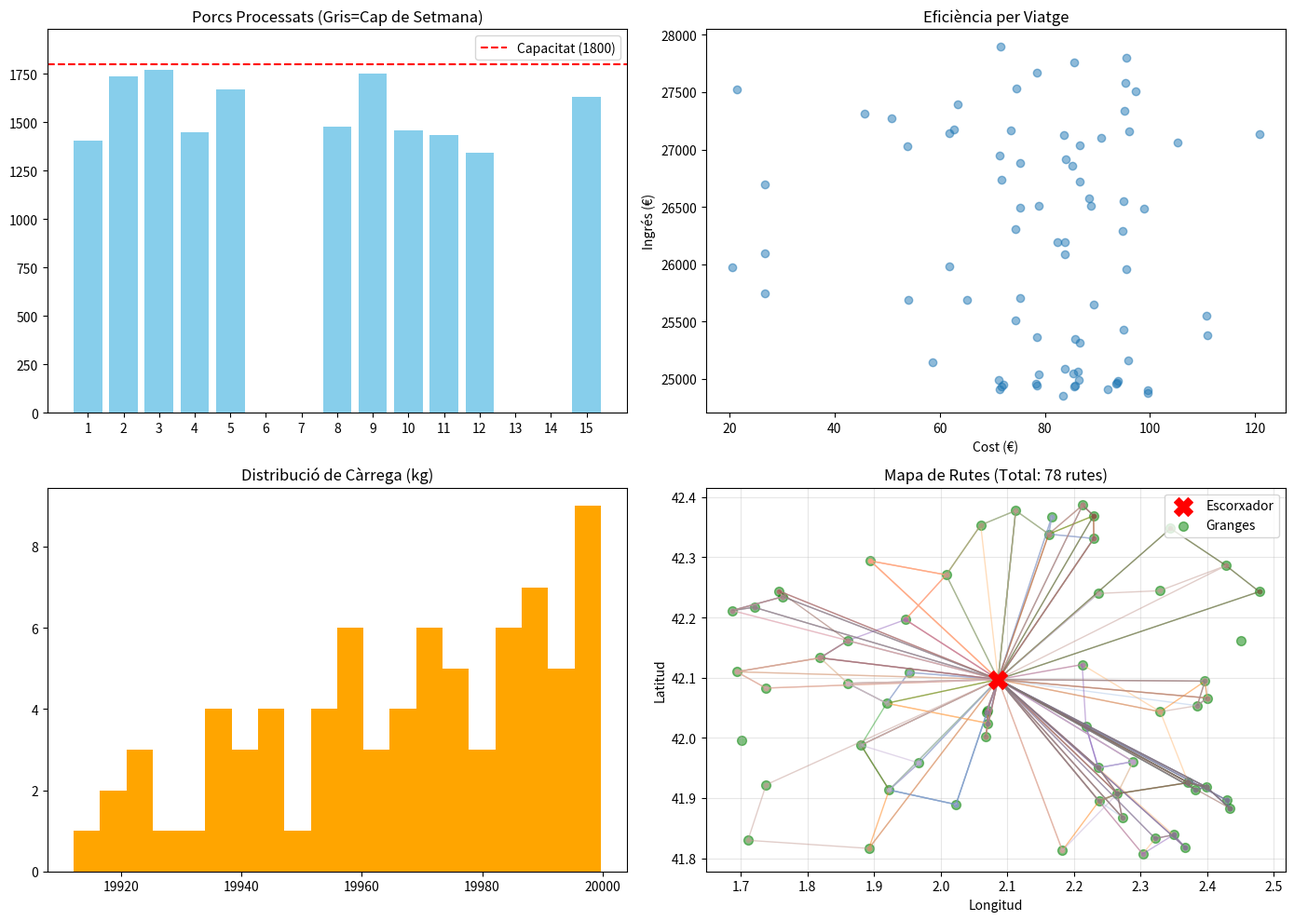

This chart was generated by the following Python code:
import pandas as pd
import numpy as np
import math
import random
import matplotlib.pyplot as plt
import seaborn as sns
import json  # Import necessari per a l'exportació

# --- 1. CONFIGURACIÓ I CONSTANTS ---

# Configuració de la Simulació
DIES_SETMANA = 7  # Setmana natural (Dilluns=0 ... Diumenge=6)
DIES_SIMULACIO = 15  # Simulem 15 dies (2 setmanes + 1 dilluns extra)
DATA_INICI = pd.Timestamp('2024-05-01')

# --- VARIABLES CLAU DE FLOTA I PREUS ---
NUM_CAMIONS_FLOTA = 3  # LIMIT REAL: Màxim de camions disponibles per dia
COST_CAMIO_FIXE_SETMANAL = 2000 # Cost de tenir el camió llogat (el facis servir o no)
PREU_BASE_KG = 1.56
PREU_MENJAR_KG = 0.35 

# Costos variables
COST_KM_PETIT = 1.15  # Camió 10T
COST_KM_GRAN = 1.25  # Camió 20T

# Penalitzacions (Percentatges)
PENALITZACIO_LLEU = 0.15  # 100-105kg o 115-120kg
PENALITZACIO_GREU = 0.20  # <100kg o >120kg
RANG_OPTIM = (105, 115)

# Capacitats Transport
CAPACITAT_CAMIO_PETIT = 10000  # kg
CAPACITAT_CAMIO_GRAN = 20000  # kg
VELOCITAT_MITJANA = 60  # km/h
TEMPS_CARREGA_PER_PORC = 0.5 / 60  # 0.5 minuts per porc en hores
MAX_HORES_DIA = 8

# --- DATA DEL CSV (Weight 1.xlsx - Weight.csv) ---
# Format: {setmana: {'mean': mitjana_kg, 'sd': desviacio_estandard}}
GROWTH_DATA = {
    10: {'mean': 29.7, 'sd': 3.9},
    11: {'mean': 33.4, 'sd': 4.6},
    12: {'mean': 37.8, 'sd': 5.4},
    13: {'mean': 42.6, 'sd': 6.3},
    14: {'mean': 47.9, 'sd': 7.4},
    15: {'mean': 53.5, 'sd': 8.4},
    16: {'mean': 59.3, 'sd': 9.5},
    17: {'mean': 65.3, 'sd': 10.6},
    18: {'mean': 71.3, 'sd': 11.8},
    19: {'mean': 77.4, 'sd': 12.9},
    20: {'mean': 83.4, 'sd': 14.0},
    21: {'mean': 89.2, 'sd': 15.2},
    22: {'mean': 94.8, 'sd': 16.3},
    23: {'mean': 100.0, 'sd': 17.5},
    24: {'mean': 104.8, 'sd': 18.7},
    25: {'mean': 109.1, 'sd': 19.8},
    26: {'mean': 112.8, 'sd': 21.0},
    27: {'mean': 120.695, 'sd': 21.8},
    28: {'mean': 126.18, 'sd': 22.9}
}

# --- DATA DEL CSV (Consumption 1.xlsx - Cumulative consumtion.csv) ---
# Format: {setmana: {'mean': consum_acumulat_mitja, 'sd': desviacio_acumulada}}
CUMULATIVE_INTAKE_DATA = {
    10: {'mean': 5.1, 'sd': 5.5},
    11: {'mean': 12.1, 'sd': 8.5},
    12: {'mean': 20.5, 'sd': 12.1},
    13: {'mean': 30.2, 'sd': 15.9},
    14: {'mean': 41.3, 'sd': 19.7},
    15: {'mean': 53.4, 'sd': 23.6},
    16: {'mean': 66.4, 'sd': 27.5},
    17: {'mean': 80.3, 'sd': 31.4},
    18: {'mean': 94.9, 'sd': 35.3},
    19: {'mean': 110.1, 'sd': 39.2},
    20: {'mean': 125.7, 'sd': 43.2},
    21: {'mean': 141.6, 'sd': 47.1},
    22: {'mean': 157.6, 'sd': 51.0},
    23: {'mean': 173.7, 'sd': 54.9},
    24: {'mean': 189.6, 'sd': 58.9},
    25: {'mean': 205.3, 'sd': 62.8},
    26: {'mean': 220.6, 'sd': 66.7},
    27: {'mean': 243.07, 'sd': 70.35},
    28: {'mean': 262.33, 'sd': 74.22}
}


# --- 2. CLASSES D'ENTITATS ---

class PorcBatch:
    """Representa un lot de porcs a una granja."""
    def __init__(self, id_lot, quantitat, edat_setmanes):
        self.id_lot = id_lot
        self.quantitat = quantitat
        self.edat_setmanes = edat_setmanes
        
        # Factor de consum propi d'aquest lot (Z-Score d'ingesta).
        self.z_score_intake = np.random.normal(0, 1)

        # Inicialització del pes basada en GROWTH_DATA
        if edat_setmanes in GROWTH_DATA:
            params = GROWTH_DATA[edat_setmanes]
            self.pes_mig = params['mean']
            self.desviacio_std = params['sd']
        else:
            self.pes_mig = 30 + (edat_setmanes * 4)
            self.desviacio_std = 5

        # Generem la distribució inicial de pesos individuals
        self.pesos_individuals = np.random.normal(self.pes_mig, self.desviacio_std, quantitat)
        self.pesos_individuals = np.sort(self.pesos_individuals)[::-1]

    def creixer_una_setmana(self):
        old_week = self.edat_setmanes
        new_week = old_week + 1
        
        if old_week in GROWTH_DATA and new_week in GROWTH_DATA:
            old_params = GROWTH_DATA[old_week]
            new_params = GROWTH_DATA[new_week]
            
            # Z-Score update per pes (manté la jerarquia dins del lot)
            z_scores = (self.pesos_individuals - old_params['mean']) / old_params['sd']
            self.pesos_individuals = z_scores * new_params['sd'] + new_params['mean']
            
            self.pes_mig = new_params['mean']
            self.desviacio_std = new_params['sd']
            self.edat_setmanes = new_week
        else:
            # Fallback si falten dades
            GUANY_ESTIMAT = 5.0
            self.edat_setmanes += 1
            self.pes_mig += GUANY_ESTIMAT
            self.pesos_individuals += GUANY_ESTIMAT

    def obtenir_consum_setmanal_per_porc(self):
        """
        Calcula el consum setmanal tenint en compte les dades ACUMULADES i la DESVIACIÓ ESTÀNDARD.
        """
        curr_week = self.edat_setmanes
        prev_week = curr_week - 1
        
        if curr_week not in CUMULATIVE_INTAKE_DATA or prev_week not in CUMULATIVE_INTAKE_DATA:
            return 15.0 # Valor per defecte segur
            
        curr_data = CUMULATIVE_INTAKE_DATA[curr_week]
        prev_data = CUMULATIVE_INTAKE_DATA[prev_week]
        
        cum_curr = curr_data['mean'] + (self.z_score_intake * curr_data['sd'])
        cum_prev = prev_data['mean'] + (self.z_score_intake * prev_data['sd'])
        
        consum_setmanal = cum_curr - cum_prev
        if consum_setmanal < 1.0: consum_setmanal = 1.0
        
        return consum_setmanal

    def obtenir_porcs_per_venda(self, max_kg_capacitat):
        pes_acumulat = 0
        seleccionats = []
        indexs_a_eliminar = []

        self.pesos_individuals = np.sort(self.pesos_individuals)[::-1]

        for i, pes in enumerate(self.pesos_individuals):
            if pes_acumulat + pes <= max_kg_capacitat:
                pes_acumulat += pes
                seleccionats.append(pes)
                indexs_a_eliminar.append(i)
            else:
                break

        self.pesos_individuals = np.delete(self.pesos_individuals, indexs_a_eliminar)
        self.quantitat = len(self.pesos_individuals)
        return pes_acumulat, len(seleccionats), seleccionats


class Granja:
    def __init__(self, id_granja, lat, lon, capacitat_total):
        self.id = id_granja
        self.location = (lat, lon)
        self.capacitat_total = capacitat_total
        self.lots = []
        self.visitada_aquesta_setmana = False
        self.menjar_consumit_acumulat = 0

    def afegir_lot(self, lot):
        self.lots.append(lot)

    def get_total_porcs(self):
        return sum(l.quantitat for l in self.lots)

    def calcular_consum_diari(self):
        """
        Calcula el cost diari d'alimentació.
        """
        cost_dia_total = 0
        
        for lot in self.lots:
            if lot.quantitat > 0:
                kg_setmana_per_porc = lot.obtenir_consum_setmanal_per_porc()
                kg_dia_per_porc = kg_setmana_per_porc / 7.0
                kg_dia_lot = kg_dia_per_porc * lot.quantitat
                cost_dia_total += (kg_dia_lot * PREU_MENJAR_KG)

        self.menjar_consumit_acumulat += cost_dia_total
        return cost_dia_total

    def te_porcs_per_venda(self):
        if self.get_total_porcs() == 0: return False
        max_pes = 0
        for lot in self.lots:
            if len(lot.pesos_individuals) > 0:
                current_max = np.max(lot.pesos_individuals)
                if current_max > max_pes:
                    max_pes = current_max
        return max_pes > 100


class Escorxador:
    def __init__(self, id_esc, lat, lon, capacitat_diaria):
        self.id = id_esc
        self.location = (lat, lon)
        self.capacitat_diaria = capacitat_diaria
        self.processats_avui = 0

    def reset_diari(self):
        self.processats_avui = 0

    def espai_disponible(self):
        return self.capacitat_diaria - self.processats_avui


# --- 3. FUNCIONS AUXILIARS ---

def calcular_distancia_km(coord1, coord2):
    lat1, lon1 = coord1
    lat2, lon2 = coord2
    dy = (lat2 - lat1) * 111
    dx = (lon2 - lon1) * 85
    return math.sqrt(dx ** 2 + dy ** 2)


def calcular_benefici_lot(llista_pesos):
    ingressos = 0
    penalitzacions_total = 0

    for pes in llista_pesos:
        descompte = 0
        if 105 <= pes <= 115:
            descompte = 0
        elif (100 <= pes < 105) or (115 < pes <= 120):
            descompte = PENALITZACIO_LLEU
        else:
            descompte = PENALITZACIO_GREU

        valor_brut = pes * PREU_BASE_KG
        penalitzacio = valor_brut * descompte
        ingressos += (valor_brut - penalitzacio)
        penalitzacions_total += penalitzacio

    return ingressos, penalitzacions_total

def print_configuracion():
    print("\n" + "="*50)
    print("   PARÀMETRES DE LA SIMULACIÓ")
    print("="*50)
    print(f"Flota Disponible:      {NUM_CAMIONS_FLOTA} camions")
    print(f"Cost Fix Camió:        {COST_CAMIO_FIXE_SETMANAL} €/setmana")
    print(f"Cost Km (Gran/Petit):  {COST_KM_GRAN}/{COST_KM_PETIT} €/km")
    print(f"Preu Venda Porc:       {PREU_BASE_KG} €/kg")
    print(f"Cost Menjar:           {PREU_MENJAR_KG} €/kg")
    print(f"Capacitat Escorxador:  1800 cerdos/dia")
    print("="*50 + "\n")


# --- 4. GENERACIÓ D'ENTORN ---

def generar_entorn():
    lat_min, lat_max = 41.50, 42.10
    lon_min, lon_max = 0.50, 2.50
    
    lat_c = random.uniform(lat_min, lat_max)
    lon_c = random.uniform(lon_min, lon_max)
    
    print(f"📍 Ubicació aleatòria escorxador generada: Lat {lat_c:.4f}, Lon {lon_c:.4f}")

    escorxador = Escorxador("ESCO_CENTRAL", lat_c, lon_c, capacitat_diaria=1800)
    
    granges = []
    # HE AUGMENTAT A 60 GRANJES PERQUÈ HI HAGI ACTIVITAT TOTS ELS DIES
    for i in range(60): 
        lat = lat_c + random.uniform(-0.3, 0.3)
        lon = lon_c + random.uniform(-0.4, 0.4)
        
        g = Granja(f"GRANJA_{i + 1}", lat, lon, capacitat_total=2500)
        
        for j in range(4): # 4 lots per granja
            edat = random.randint(15, 24) 
            q = random.randint(150, 350)
            lot = PorcBatch(f"L_{i}_{j}", q, edat)
            g.afegir_lot(lot)
            
        granges.append(g)
        
    return escorxador, granges


# --- 5. LÒGICA DE SIMULACIÓ ---

def simular():
    print_configuracion()
    escorxador, granges = generar_entorn()
    registre_activitat = []

    for dia in range(1, DIES_SIMULACIO + 1):
        dia_setmana = (dia - 1) % DIES_SETMANA 
        escorxador.reset_diari()

        # 1. Biològic (Dilluns)
        if dia_setmana == 0:
            print(f"\n>> DILLUNS (Dia {dia}): Reset setmanal.")
            for g in granges: g.visitada_aquesta_setmana = False
            if dia > 1:
                print("   Aplicant corba de creixement (Weight.csv)...")
                for g in granges:
                    for lot in g.lots: lot.creixer_una_setmana()

        # 2. Alimentació
        cost_total_menjar_avui = 0
        for g in granges: 
            cost_total_menjar_avui += g.calcular_consum_diari()
        
        # 3. Logística (Laborables)
        if dia_setmana >= 5:
            print(f"Dia {dia} (Cap de setmana): Descans. Cost menjar: {cost_total_menjar_avui:.0f}€")
            registre_activitat.append({"dia": dia, "camio_id": "DESCANS", "porcs_totals": 0, "ingressos": 0, "cost_viatge": 0, "pes_total": 0, "penalitzacions": 0})
            continue 

        print(f"Dia {dia}: Laborable. Planificant rutes...")

        # Granges candidates per avui
        candidates = [g for g in granges if not g.visitada_aquesta_setmana and g.te_porcs_per_venda()]
        # Ordenar prioritat (porcs més grans primer)
        candidates.sort(key=lambda g: max([np.mean(l.pesos_individuals) for l in g.lots]), reverse=True)

        rutes_dia = []

        if not candidates:
             print("   -> Cap granja disponible per recollida avui.")
             # DIAGNÒSTIC PER L'USUARI
             visitades_amb_porcs = [g for g in granges if g.visitada_aquesta_setmana and g.te_porcs_per_venda()]
             sense_porcs = [g for g in granges if not g.te_porcs_per_venda()]
             print(f"      [Diagnòstic] Granges amb porcs però ja visitades (bloquejades fins dilluns): {len(visitades_amb_porcs)}")
             print(f"      [Diagnòstic] Granges sense porcs de talla comercial: {len(sense_porcs)}")

        
        # --- ESTAT DE LA FLOTA EN HORES (Nou sistema) ---
        # 0.0 hores usades per defecte a l'inici del dia per a cada camió (0, 1, 2)
        temps_camions = [0.0] * NUM_CAMIONS_FLOTA
        viajes_per_camio = [0] * NUM_CAMIONS_FLOTA # Per generar IDs T1_V1, T1_V2...

        # BUCLE DE PLANIFICACIÓ
        # Continuem mentre hi hagi granges, espai a l'escorxador i ALGUN camió tingui temps
        while len(candidates) > 0 and escorxador.espai_disponible() > 50:
            
            # Verificació ràpida: Si tots els camions superen les 8h, parem.
            if min(temps_camions) >= MAX_HORES_DIA:
                print("   -> Tota la flota ha arribat al límit d'hores diari.")
                break

            # --- CONSTRUCCIÓ DE RUTA POTENCIAL ---
            
            camio_tipus = "GRAN"
            capacitat_kg = CAPACITAT_CAMIO_GRAN
            cost_km = COST_KM_GRAN

            ruta_potencial = {
                "parades": [],
                "granjas_obj": [], 
                "porcs_totals": 0,
                "pes_total": 0,
                "distancia_total": 0,
                "temps_total": 0,
                "ingressos": 0,
                "penalitzacions": 0,
                "cost_viatge": 0
            }

            loc_actual = escorxador.location
            kg_disponibles_camio = capacitat_kg
            temps_acumulat = 0
            
            # Llista temporal de granges triades per a aquesta ruta concreta
            granjas_triades_ruta = [] 

            for parada_idx in range(3):
                # Condicions de parada
                if kg_disponibles_camio < 500: break
                if escorxador.espai_disponible() - ruta_potencial["porcs_totals"] <= 0: break
                
                # Busquem la millor següent granja (Nearest Neighbor) que no estigui ja triada
                disponibles = [c for c in candidates if c not in granjas_triades_ruta]
                
                if not disponibles: break

                disponibles.sort(key=lambda g: calcular_distancia_km(loc_actual, g.location))
                granja_objectiu = disponibles[0]

                dist = calcular_distancia_km(loc_actual, granja_objectiu.location)
                temps_viatge = dist / VELOCITAT_MITJANA
                
                # NOTA: No comprovem MAX_HORES aquí, ho fem al final quan tenim el total
                
                # Sortim del bucle de parades per gestionar-ho manualment a baix
                break 

            # --- REIMPLANTACIÓ LÒGICA DE SELECCIÓ I ASSIGNACIÓ ---
            
            # 1. Triar la millor granja inicial
            g_inicial = candidates[0] # Ja ordenada per prioritat
            
            # 2. Buscar veïns (fins a 2 més)
            ruta_candidata_granges = [g_inicial]
            candidates_restants = [c for c in candidates if c != g_inicial]
            
            loc_temp = g_inicial.location
            for _ in range(2): # Intentar afegir 2 més
                if not candidates_restants: break
                candidates_restants.sort(key=lambda g: calcular_distancia_km(loc_temp, g.location))
                vei = candidates_restants[0]
                # Distància extra raonable? (Ex: < 50km)
                if calcular_distancia_km(loc_temp, vei.location) < 100: 
                    ruta_candidata_granges.append(vei)
                    loc_temp = vei.location
                    candidates_restants.remove(vei)
            
            # Ara tenim una llista de 1, 2 o 3 granges [g1, g2, g3] que volem visitar.
            # Provem si aquesta ruta cap en algun camió. Si no, provem amb [g1, g2]. Si no, [g1].
            
            ruta_acceptada = False
            
            while len(ruta_candidata_granges) > 0:
                # Calcular temps estimat d'aquesta combinació (sense modificar lots)
                
                t_viatge = 0
                dist_total = 0
                curr = escorxador.location
                
                # Estimació porcs (per temps càrrega)
                num_porcs_est = 0
                kg_est = 0
                cap_temp = CAPACITAT_CAMIO_GRAN
                
                for g in ruta_candidata_granges:
                    dist = calcular_distancia_km(curr, g.location)
                    t_viatge += (dist / VELOCITAT_MITJANA)
                    dist_total += dist
                    curr = g.location
                    
                    # Estimem càrrega (sense borrar)
                    for lot in g.lots:
                        # Càlcul ràpid sense modificar
                        for p in lot.pesos_individuals:
                            if kg_est + p <= cap_temp:
                                kg_est += p
                                num_porcs_est += 1
                
                dist_tornada = calcular_distancia_km(curr, escorxador.location)
                t_viatge += (dist_tornada / VELOCITAT_MITJANA)
                dist_total += dist_tornada
                
                t_carrega = num_porcs_est * TEMPS_CARREGA_PER_PORC
                temps_total_estimat = t_viatge + t_carrega
                
                # BUSCAR CAMIÓ
                camio_id_trobat = -1
                for idx_c in range(NUM_CAMIONS_FLOTA):
                    if temps_camions[idx_c] + temps_total_estimat <= MAX_HORES_DIA:
                        camio_id_trobat = idx_c
                        break
                
                if camio_id_trobat != -1:
                    # --- ÈXIT: EXECUTEM LA RUTA ---
                    temps_camions[camio_id_trobat] += temps_total_estimat
                    viajes_per_camio[camio_id_trobat] += 1
                    
                    # Ara sí, executem la lògica "destructiva" de treure porcs i crear l'objecte ruta real
                    ruta_real = {
                        "dia": dia,
                        "camio_id": f"T{camio_id_trobat+1}_V{viajes_per_camio[camio_id_trobat]}", # ID Tipus T1_V2
                        "tipus_camio": "GRAN",
                        "parades": [],
                        "detalls_parades": [], # GUARDAR DETALLS DE CADA PARADA
                        "porcs_totals": 0,
                        "pes_total": 0,
                        "distancia_total": dist_total, # Usem la calculada
                        "temps_total": temps_total_estimat,
                        "ingressos": 0,
                        "penalitzacions": 0,
                        "cost_viatge": 0
                    }
                    
                    kg_recollits_real = 0
                    kg_disponibles = CAPACITAT_CAMIO_GRAN
                    
                    for g in ruta_candidata_granges:
                        ruta_real["parades"].append(g.id)
                        
                        # Lògica real de treure porcs
                        porcs_granja = 0
                        kg_granja = 0
                        pesos_granja = []
                        
                        for lot in g.lots:
                            espai = kg_disponibles - kg_granja
                            if espai <= 0: break
                            k, n, l = lot.obtenir_porcs_per_venda(espai)
                            
                            # Check limit escorxador (global)
                            if escorxador.espai_disponible() - (ruta_real["porcs_totals"] + n) < 0:
                                # Retallar excedent
                                sobran = (ruta_real["porcs_totals"] + n) - escorxador.espai_disponible()
                                n -= sobran
                                k = sum(l[:n])
                                l = l[:n]
                            
                            kg_granja += k
                            porcs_granja += n
                            pesos_granja.extend(l)
                        
                        if porcs_granja > 0:
                            rev, pen = calcular_benefici_lot(pesos_granja)
                            ruta_real["porcs_totals"] += porcs_granja
                            ruta_real["pes_total"] += kg_granja
                            ruta_real["ingressos"] += rev
                            ruta_real["penalitzacions"] += pen
                            ruta_real["detalls_parades"].append(f"{g.id} ({porcs_granja} porcs)")
                            
                            kg_disponibles -= kg_granja
                            
                            # Marcar visitada
                            g.visitada_aquesta_setmana = True
                            if g in candidates: candidates.remove(g)
                    
                    # Finalitzar ruta
                    load_factor = max(0.1, ruta_real["pes_total"] / CAPACITAT_CAMIO_GRAN)
                    ruta_real["cost_viatge"] = ruta_real["distancia_total"] * COST_KM_GRAN * load_factor
                    
                    escorxador.processats_avui += ruta_real["porcs_totals"]
                    rutes_dia.append(ruta_real)
                    ruta_acceptada = True
                    break # Sortim del while de reducció, ja hem fet la ruta
                
                else:
                    # NO CAP -> Provem traient l'última granja (ruta més curta)
                    if len(ruta_candidata_granges) > 1:
                        ruta_candidata_granges.pop() # Eliminem l'última i reintentem el bucle
                    else:
                        break
            
            if not ruta_acceptada:
                # Si hem sortit del while sense acceptar res, vol dir que la flota està plena
                print("   -> Flota saturada per avui (cap camió té temps per a la següent ruta mínima).")
                break

        # PRINT DE RUTES PER CONSOLA
        if len(rutes_dia) > 0:
            print(f"   -> S'han planificat {len(rutes_dia)} rutes:")
            for r in rutes_dia:
                benefici_ruta = r["ingressos"] - r["cost_viatge"]
                detall_text = " + ".join(r["detalls_parades"])
                print(f"      [🚚 {r['camio_id']}] {detall_text} | Total: {r['porcs_totals']} porcs ({r['pes_total']:.0f} kg) | Temps: {r['temps_total']:.1f}h | Benefici: {benefici_ruta:.2f}€")
            
            # MOSTRAR ÚS HORARI DELS CAMIONS
            us_h = [f"T{i+1}: {h:.1f}h" for i, h in enumerate(temps_camions)]
            print(f"      [🕒 Ús Horari] {', '.join(us_h)} (Max {MAX_HORES_DIA}h)")

        for r in rutes_dia: registre_activitat.append(r)
        if not rutes_dia and dia_setmana < 5:
            registre_activitat.append({"dia": dia, "camio_id": "SENSE_ACTIVITAT", "porcs_totals": 0, "ingressos": 0, "cost_viatge": 0, "pes_total": 0, "penalitzacions": 0})

    return pd.DataFrame(registre_activitat), granges, escorxador

# --- 6. EXPORTACIÓ JSON ---

def exportar_resultats_json(df, filename="resultats_simulacio.json"):
    dades = df.to_dict(orient='records')
    estructura_final = {
        "metadata": {
            "dies_simulats": DIES_SIMULACIO,
            "flota_utilitzada": NUM_CAMIONS_FLOTA,
            "data_inici": str(DATA_INICI.date())
        },
        "activitat_diaria": dades
    }
    try:
        with open(filename, 'w', encoding='utf-8') as f:
            json.dump(estructura_final, f, indent=4, ensure_ascii=False)
        print(f"\n✅ Dades exportades correctament a: '{filename}'")
    except Exception as e:
        print(f"\n❌ Error guardant el JSON: {e}")


# --- 7. DASHBOARD ---

def generar_dashboard(df, granges, escorxador):
    df["benefici_net"] = df["ingressos"] - df["cost_viatge"]
    total_ingressos = df["ingressos"].sum()
    total_cost_transport = df["cost_viatge"].sum()
    total_cost_fixe = COST_CAMIO_FIXE_SETMANAL * 2 * NUM_CAMIONS_FLOTA
    total_alimentacio = sum(g.menjar_consumit_acumulat for g in granges)
    benefici_global = total_ingressos - total_cost_transport - total_cost_fixe - total_alimentacio

    print("\n" + "=" * 40)
    print("   DASHBOARD LOGÍSTICA PORCINA")
    print("=" * 40)
    print(f"Flota Utilitzada: {NUM_CAMIONS_FLOTA} camions")
    print(f"Total Porcs Lliurats: {df['porcs_totals'].sum():,.0f}")
    print(f"Total Ingressos Venda: {total_ingressos:,.2f} €")
    print(f"Total Penalitzacions: {df['penalitzacions'].sum():,.2f} €")
    print("-" * 30)
    print(f"Cost Transport Variable: {total_cost_transport:,.2f} €")
    print(f"Cost Transport Fixe: {total_cost_fixe:,.2f} €")
    print(f"Cost Alimentació: {total_alimentacio:,.2f} €")
    print("-" * 30)
    print(f"BENEFICI NET GLOBAL: {benefici_global:,.2f} €")
    print("=" * 40)

    fig, axs = plt.subplots(2, 2, figsize=(14, 10))
    
    daily_pigs = df.groupby("dia")["porcs_totals"].sum().reindex(range(1, DIES_SIMULACIO + 1), fill_value=0)
    colors = ['skyblue' if i % 7 < 5 else 'lightgray' for i in range(DIES_SIMULACIO)]
    axs[0, 0].bar(daily_pigs.index, daily_pigs.values, color=colors)
    axs[0, 0].set_title("Porcs Processats (Gris=Cap de Setmana)")
    axs[0, 0].set_xticks(range(1, DIES_SIMULACIO + 1))
    
    # Línia de capacitat i escala Y dinàmica per mostrar el màxim
    cap_diaria = escorxador.capacitat_diaria
    axs[0, 0].axhline(y=cap_diaria, color='r', linestyle='--', label=f'Capacitat ({cap_diaria})')
    
    # Calculem el màxim entre les dades i la capacitat per ajustar l'eix Y
    max_y = max(daily_pigs.max(), cap_diaria)
    axs[0, 0].set_ylim(0, max_y * 1.1) # 10% de marge superior
    
    axs[0, 0].legend()

    df_clean = df[df["porcs_totals"] > 0]
    if not df_clean.empty:
        axs[0, 1].scatter(df_clean["cost_viatge"], df_clean["ingressos"], alpha=0.5)
        axs[0, 1].set_title("Eficiència per Viatge")
        axs[0, 1].set_xlabel("Cost (€)"); axs[0, 1].set_ylabel("Ingrés (€)")
    
    if not df_clean.empty:
        axs[1, 0].hist(df_clean["pes_total"], bins=20, color='orange')
        axs[1, 0].set_title("Distribució de Càrrega (kg)")

    # 4. MAPA DE RUTES (TOTS ELS DIES)
    escorxador_loc = escorxador.location 
    
    # Dibuixem elements estàtics
    axs[1, 1].scatter(escorxador_loc[1], escorxador_loc[0], c='red', s=200, marker='X', zorder=10, label='Escorxador')
    lats_g = [g.location[0] for g in granges]
    lons_g = [g.location[1] for g in granges]
    axs[1, 1].scatter(lons_g, lats_g, c='green', alpha=0.5, s=50, label='Granges')
    
    # Filtrem totes les rutes actives (no només dia 1)
    rutas_actives = df[df["porcs_totals"] > 0]
    count_rutas = 0
    
    # Paleta de colors per diferenciar dies
    cmap = plt.get_cmap('tab20')
    
    for idx, row in rutas_actives.iterrows():
        if isinstance(row['parades'], list) and len(row['parades']) > 0:
             ruta_lats = [escorxador_loc[0]]
             ruta_lons = [escorxador_loc[1]]
             
             for parada_id in row['parades']:
                 g_obj = next((g for g in granges if g.id == parada_id), None)
                 if g_obj:
                     ruta_lats.append(g_obj.location[0])
                     ruta_lons.append(g_obj.location[1])
             
             ruta_lats.append(escorxador_loc[0])
             ruta_lons.append(escorxador_loc[1])
             
             # Color basat en el dia
             dia_actual = row['dia']
             color_dia = cmap((dia_actual - 1) % 20)
             
             axs[1, 1].plot(ruta_lons, ruta_lats, color=color_dia, alpha=0.5, linestyle='-', marker='.', linewidth=1)
             count_rutas += 1

    axs[1, 1].set_title(f"Mapa de Rutes (Total: {count_rutas} rutes)")
    axs[1, 1].set_xlabel("Longitud")
    axs[1, 1].set_ylabel("Latitud")
    axs[1, 1].legend(loc='upper right')
    axs[1, 1].grid(True, alpha=0.3)

    plt.tight_layout()
    plt.show()

    return df

if __name__ == "__main__":
    df_resultats, granges_estat_final, obj_escorxador = simular()
    exportar_resultats_json(df_resultats)
    generar_dashboard(df_resultats, granges_estat_final, obj_escorxador)
